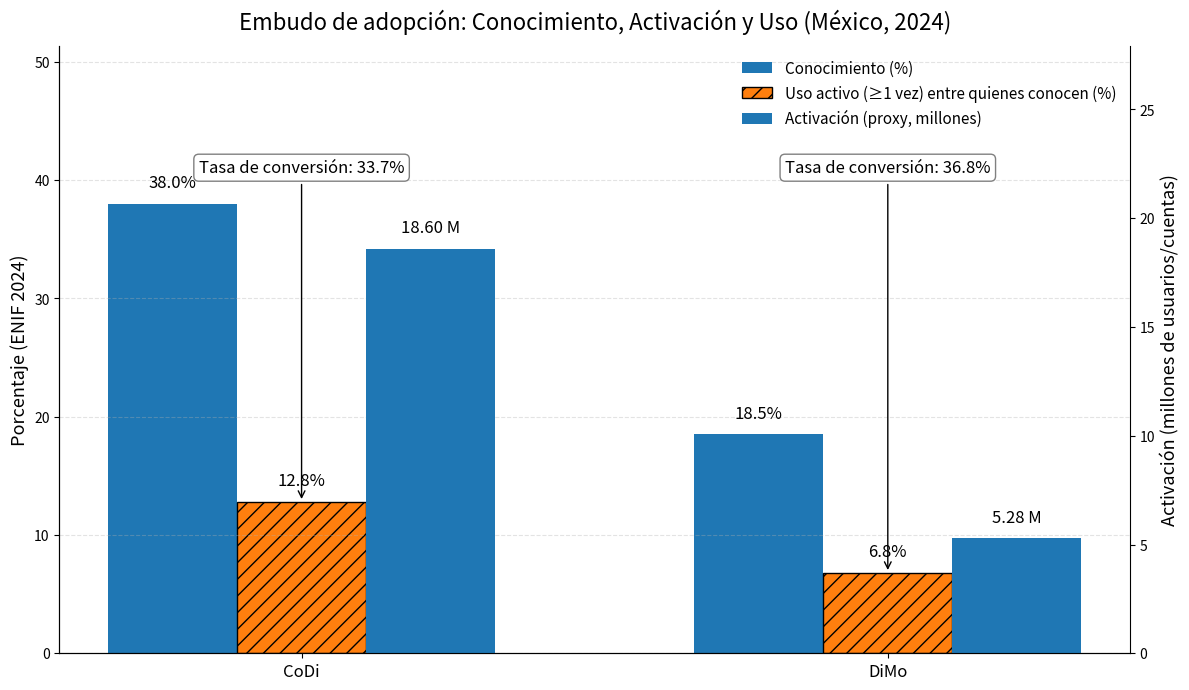

The matplotlib source for this figure: (Note: this script raises an exception after producing the figure.)
# Ajuste menor del eje Y izquierdo para precisión de definición ENIF
import matplotlib.pyplot as plt
import numpy as np
import os

sistemas = ["CoDi", "DiMo"]
conocimiento = np.array([38.0, 18.5])
uso = np.array([12.8, 6.8])
activacion_millones = np.array([18.6, 5.28])
conv = np.round(uso / conocimiento * 100, 1)

x = np.arange(len(sistemas))
width = 0.22

fig, ax_left = plt.subplots(figsize=(12, 7), dpi=300)

bars_con = ax_left.bar(x - width, conocimiento, width, label="Conocimiento (%)")
bars_uso = ax_left.bar(x, uso, width, label="Uso activo (≥1 vez) entre quienes conocen (%)", hatch='//', edgecolor='black')

ax_left.set_ylabel("Porcentaje (ENIF 2024)", fontsize=13)
ax_left.set_xticks(x, sistemas, fontsize=12)
ax_left.set_ylim(0, max(conocimiento.max(), uso.max()) * 1.35)
ax_left.grid(True, axis='y', linestyle='--', alpha=0.35)
ax_left.spines['top'].set_visible(False); ax_left.spines['right'].set_visible(False)

ax_right = ax_left.twinx()
bars_act = ax_right.bar(x + width, activacion_millones, width, label="Activación (proxy, millones)")
ax_right.set_ylabel("Activación (millones de usuarios/cuentas)", fontsize=13)
ax_right.set_ylim(0, activacion_millones.max() * 1.5)
ax_right.spines['top'].set_visible(False)

plt.title("Embudo de adopción: Conocimiento, Activación y Uso (México, 2024)", fontsize=16, pad=12)

def label_bars(bars, fmt="{:.1f}%"):
    for b in bars:
        val = b.get_height()
        ax = b.axes
        ax.text(b.get_x() + b.get_width()/2, val + (ax.get_ylim()[1] * 0.02),
                fmt.format(val), ha='center', va='bottom', fontsize=12)

label_bars(bars_con, "{:.1f}%")
label_bars(bars_uso, "{:.1f}%")

for b in bars_act:
    ax_right.text(b.get_x() + b.get_width()/2, b.get_height() + (ax_right.get_ylim()[1] * 0.02),
                  f"{b.get_height():.2f} M", ha='center', va='bottom', fontsize=12)

for xi, c in zip(x, conv):
    ax_left.annotate(f"Tasa de conversión: {c:.1f}%",
                     xy=(xi, uso[list(x).index(xi)]), xycoords='data',
                     xytext=(xi, ax_left.get_ylim()[1]*0.80), textcoords='data',
                     ha='center', va='center', fontsize=12,
                     bbox=dict(boxstyle='round,pad=0.3', fc='white', ec='gray', lw=1),
                     arrowprops=dict(arrowstyle='->', lw=1, connectionstyle='angle3,angleA=0,angleB=90'))

handles1, labels1 = ax_left.get_legend_handles_labels()
handles2, labels2 = ax_right.get_legend_handles_labels()
plt.legend(handles1 + handles2, labels1 + labels2, loc='upper right', fontsize=11, frameon=False)

plt.tight_layout()

png_path = "0_Analisis_Cuantitativo/Results/Nuevos/Exhibit1_Embudo_Conocimiento_Activacion_Uso.png"
svg_path = "0_Analisis_Cuantitativo/Results/Nuevos/Exhibit1_Embudo_Conocimiento_Activacion_Uso.svg"
plt.savefig(png_path, dpi=300, bbox_inches='tight')
plt.savefig(svg_path, bbox_inches='tight')

print(f"PNG guardado en: {png_path}")
print(f"SVG guardado en: {svg_path}")
